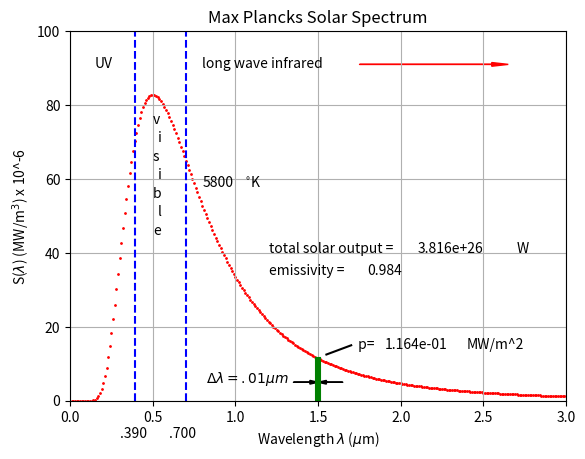

The matplotlib source for this figure:
# -*- coding: utf-8 -*-
"""
Listing 10-3. PLANCKSSOLARSPECTRUM
"""

import numpy as np, matplotlib.pyplot as plt

plt.close('all')

plt.axis([0, 3, 0, 100])
plt.xlabel('Wavelength $\lambda$ ($\mu$m)')
plt.ylabel('S($\lambda$) (MW/m$^{3}$) x 10^-6')
plt.grid(True)
plt.title('Max Plancks Solar Spectrum')

c = 2.9979 * (10. ** 8)  # m/s - speed of light in a vacuum
h = 6.63 * (10. ** -34)  # Js  - Planck's constant
kb = 1.38 * (10 ** -23)  # J/K - Boltzmann's constant
e = .985  # emissivity

t = 5800.
e = .984
lamin = .01 * 10 ** -6
lamax = 10. * 10 ** -6
dla = .01 * 10 ** -6
st = 0.

for la in np.arange(lamin, lamax, dla):
    a1 = 2. * np.pi * c * c * h / (la ** 5.)
    a2 = h * c / (la * kb * t)
    sl = e * a1 / (np.exp(a2) - 1.)
    sl = sl * 10 ** -6
    st = st + sl * dla  # calculate area under the slcurve MW/m^2
    slg = sl * 10 ** -6  # scale to plot
    lag = la * 10 ** 6
    plt.scatter(lag, slg, s=1, color='r')

ds = 1.39 * 10 ** 9  # suns diameter m
spas = np.pi * ds ** 2.  # suns spherical area m2
to = spas * st  # suns total output MW
to = to * 10 ** 6  # W

plt.text(.8, 58., '5800')
plt.text(1.05, 58, '$^{\circ}$K')
plt.plot([.39, .39], [-0., 100.], 'b--')
plt.plot([.7, .7], [-0., 100.], 'b--')
plt.text(.3, -10, '.390')
plt.text(.6, -10, '.700')
plt.text(.15, 90., 'UV')
plt.text(.8, 90., 'long wave infrared')
plt.arrow(1.75, 91., .8, 0., head_width=1., head_length=.1, color='r')
plt.text(1.2, 40., 'total solar output =')
so = '%7.3e' % (to)
dd = str(so)
plt.text(2.1, 40, dd)
plt.text(2.7, 40, 'W')
plt.text(1.2, 34, 'emissivity =')
e = str(e)
plt.text(1.8, 34, e)

plt.text(.5, 75., 'v')
plt.text(.53, 70., 'i')
plt.text(.5, 65., 's')
plt.text(.53, 60., 'i')
plt.text(.5, 55., 'b')
plt.text(.53, 50., 'l')
plt.text(.5, 45., 'e')

plt.plot([1.49, 1.49], [0., 11.61], color='g')
plt.plot([1.5, 1.5], [0., 11.61], color='g')
plt.plot([1.51, 1.51], [0., 11.61], color='g')

laband = 1.5 * 10 ** -6
a1 = 2. * np.pi * c * c * h / (laband ** 5.)
a2 = h * c / (laband * kb * t)
sband = a1 / (np.exp(a2) - 1.)
sband = sband * 10 ** -12
pband = sband * dla  # MW/sq meter
pband = pband * 10 ** 6  # W/sq meter

plt.plot([1.55, 1.7], [12.5, 15.], color='k')
plt.text(1.72, 14., ' p=')
pband = '%7.3e' % (pband)
pband = str(pband)
plt.text(1.9, 14, pband)
plt.text(2.4, 14, 'MW/m^2')

plt.arrow(1.35, 5, .1, 0, head_width=1, head_length=.05, ec='k', fc='k')
plt.arrow(1.65, 5, -.1, 0, head_width=1, head_length=.05, ec='k', fc='k')
plt.text(.82, 4.9, '$\Delta \lambda=.01\mu m$')

plt.show()